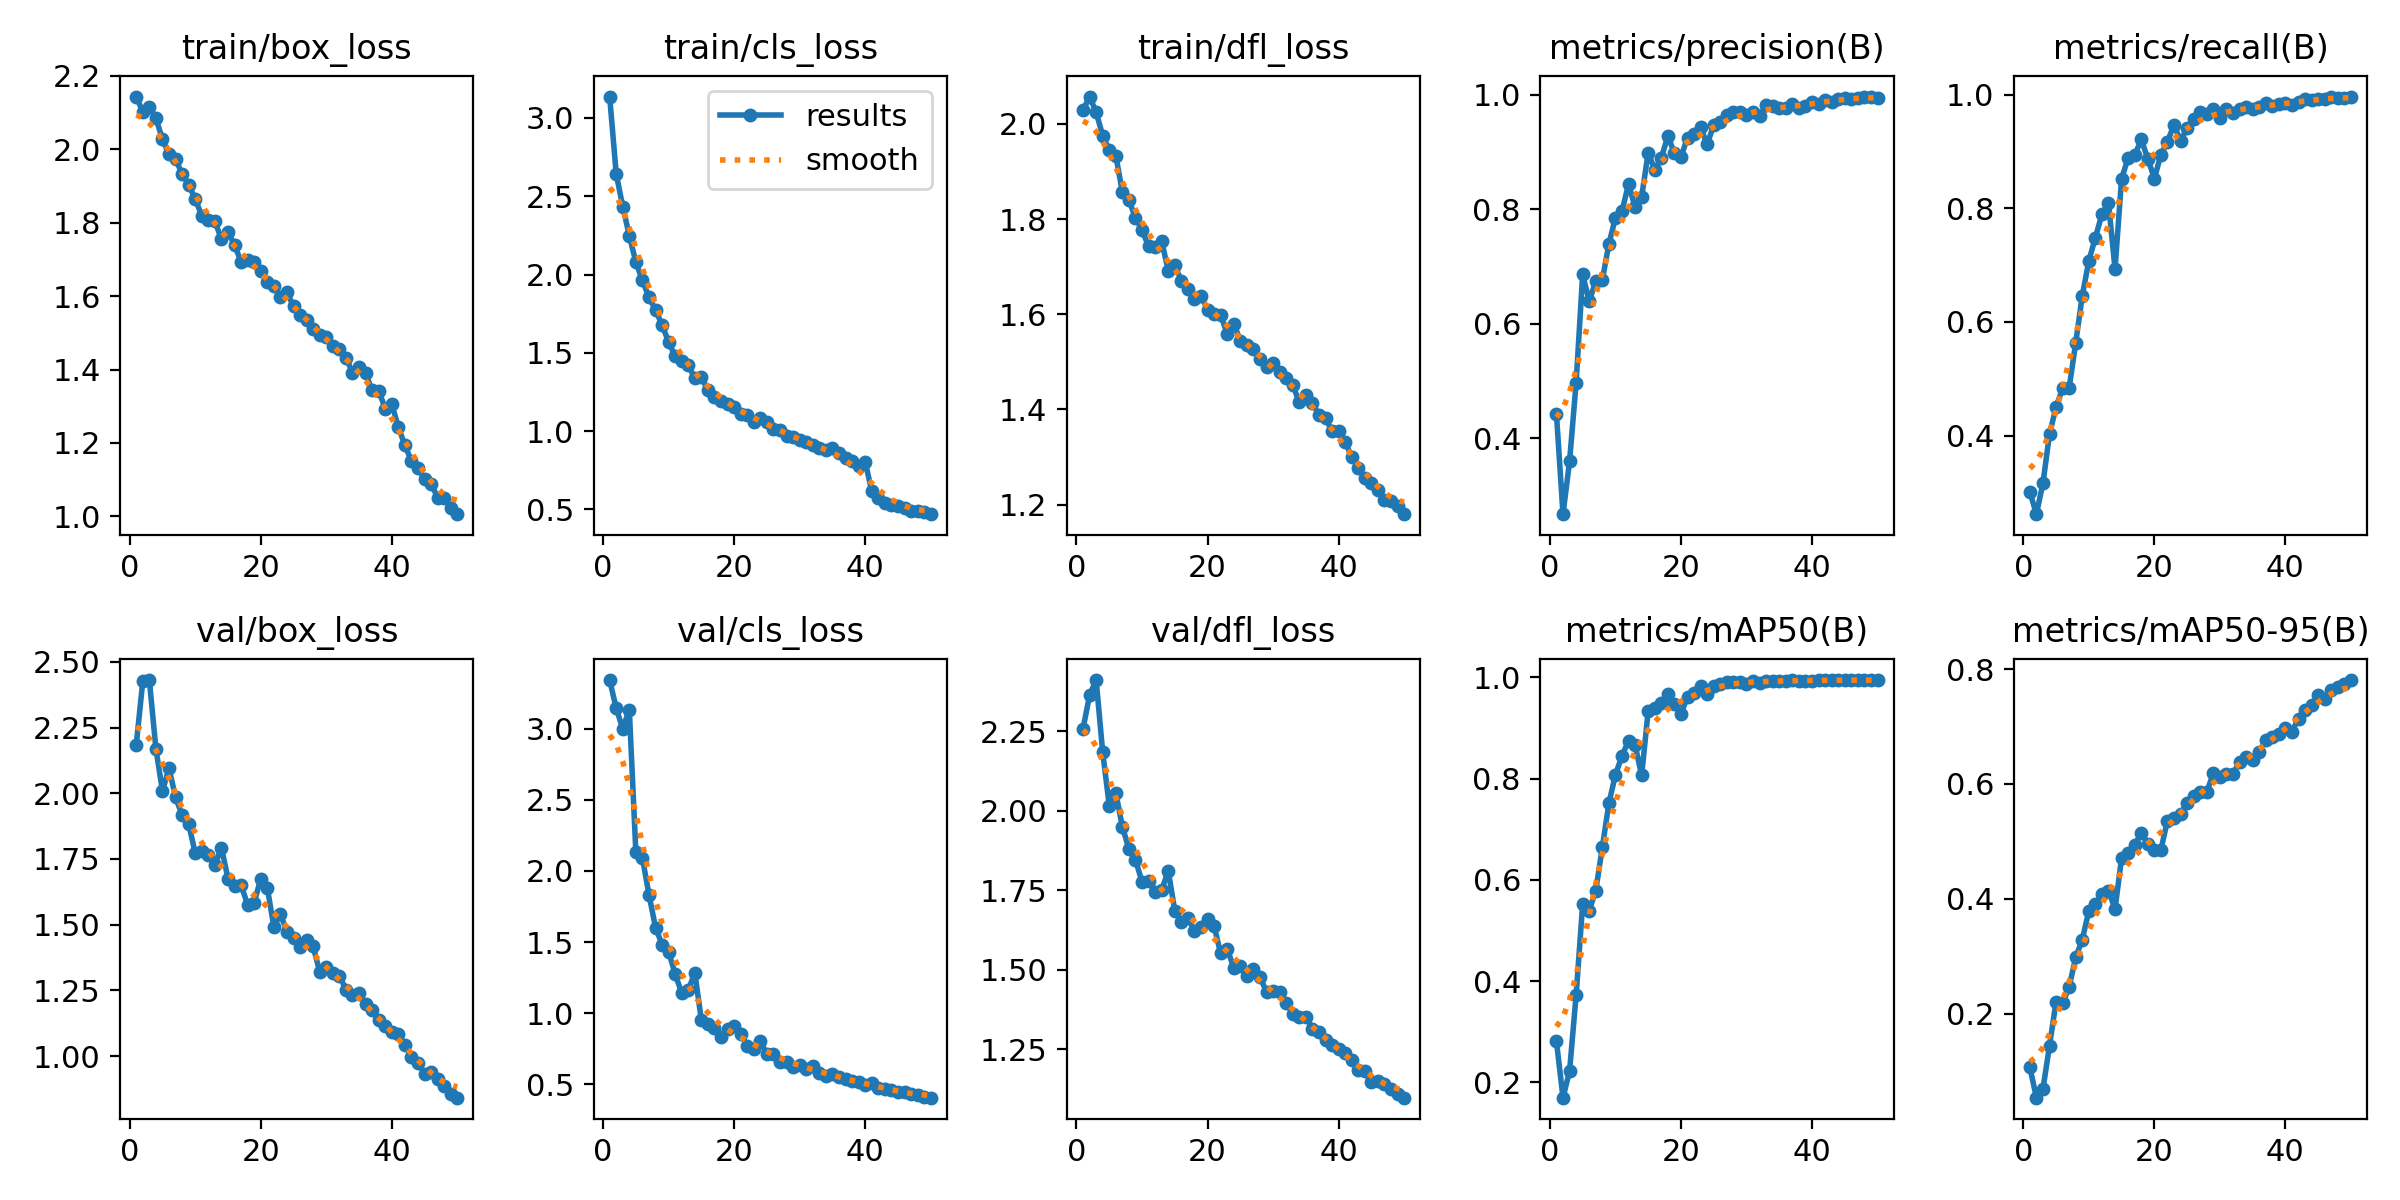

The file beside this chart, header and first rows:
epoch, time, train/box_loss, train/cls_loss, train/dfl_loss, metrics/precision(B), metrics/recall(B), metrics/mAP50(B), metrics/mAP50-95(B), val/box_loss, val/cls_loss, val/dfl_loss, lr/pg0, lr/pg1, lr/pg2
1, 432.5, 2.143, 3.136, 2.029, 0.4415, 0.3009, 0.2813, 0.1068, 2.185, 3.341, 2.258, 0.0006605, 0.0006605, 0.0006605
2, 1833, 2.101, 2.643, 2.057, 0.2669, 0.2615, 0.17, 0.05376, 2.427, 3.142, 2.363, 0.001301, 0.001301, 0.001301
3, 2293, 2.116, 2.434, 2.024, 0.3591, 0.316, 0.2225, 0.06899, 2.431, 2.999, 2.411, 0.001915, 0.001915, 0.001915
4, 4853, 2.085, 2.249, 1.975, 0.4963, 0.4025, 0.3721, 0.144, 2.169, 3.133, 2.183, 0.001881, 0.001881, 0.001881
5, 5256, 2.026, 2.079, 1.944, 0.6858, 0.4502, 0.552, 0.2209, 2.008, 2.131, 2.016, 0.001842, 0.001842, 0.001842
6, 6854, 1.986, 1.963, 1.933, 0.6392, 0.4831, 0.5393, 0.2181, 2.095, 2.091, 2.056, 0.001802, 0.001802, 0.001802
7, 8484, 1.973, 1.855, 1.857, 0.6742, 0.4841, 0.579, 0.2466, 1.984, 1.833, 1.949, 0.001762, 0.001762, 0.001762
8, 10096, 1.932, 1.775, 1.841, 0.6761, 0.5633, 0.6643, 0.2981, 1.918, 1.602, 1.88, 0.001723, 0.001723, 0.001723
9, 12097, 1.903, 1.677, 1.802, 0.7392, 0.646, 0.7512, 0.3288, 1.884, 1.483, 1.846, 0.001683, 0.001683, 0.001683
10, 12498, 1.864, 1.57, 1.777, 0.7848, 0.7076, 0.8077, 0.379, 1.772, 1.432, 1.776, 0.001644, 0.001644, 0.001644
11, 13329, 1.819, 1.477, 1.742, 0.7964, 0.7483, 0.845, 0.391, 1.779, 1.274, 1.778, 0.001604, 0.001604, 0.001604
12, 13751, 1.807, 1.449, 1.741, 0.8438, 0.7899, 0.8747, 0.4089, 1.765, 1.142, 1.743, 0.001564, 0.001564, 0.001564
13, 14321, 1.804, 1.421, 1.754, 0.8037, 0.809, 0.8665, 0.4141, 1.727, 1.164, 1.75, 0.001525, 0.001525, 0.001525
14, 14932, 1.755, 1.338, 1.692, 0.8215, 0.6933, 0.8065, 0.3822, 1.793, 1.283, 1.811, 0.001485, 0.001485, 0.001485
15, 15502, 1.774, 1.346, 1.703, 0.8987, 0.8525, 0.934, 0.4711, 1.676, 0.9499, 1.685, 0.001446, 0.001446, 0.001446
16, 17184, 1.74, 1.26, 1.67, 0.8688, 0.8883, 0.9391, 0.48, 1.646, 0.9241, 1.65, 0.001406, 0.001406, 0.001406
17, 17940, 1.692, 1.22, 1.652, 0.8896, 0.8932, 0.9502, 0.4931, 1.651, 0.8938, 1.663, 0.001366, 0.001366, 0.001366
18, 18369, 1.698, 1.193, 1.632, 0.9276, 0.9213, 0.9673, 0.5151, 1.575, 0.8311, 1.621, 0.001327, 0.001327, 0.001327
19, 18796, 1.693, 1.172, 1.639, 0.8978, 0.8876, 0.9473, 0.496, 1.584, 0.888, 1.634, 0.001287, 0.001287, 0.001287
20, 19213, 1.667, 1.154, 1.609, 0.8915, 0.8524, 0.9278, 0.4853, 1.675, 0.9111, 1.66, 0.001248, 0.001248, 0.001248
21, 19642, 1.639, 1.109, 1.6, 0.9249, 0.8945, 0.9617, 0.4852, 1.64, 0.8535, 1.636, 0.001208, 0.001208, 0.001208
22, 20785, 1.627, 1.104, 1.598, 0.9319, 0.9177, 0.9696, 0.5363, 1.492, 0.7719, 1.551, 0.001168, 0.001168, 0.001168
23, 21427, 1.597, 1.061, 1.559, 0.9429, 0.9468, 0.9822, 0.5414, 1.54, 0.7514, 1.565, 0.001129, 0.001129, 0.001129
24, 21953, 1.611, 1.083, 1.58, 0.9132, 0.9186, 0.9663, 0.5485, 1.474, 0.802, 1.506, 0.001089, 0.001089, 0.001089
25, 22410, 1.572, 1.059, 1.545, 0.9473, 0.9414, 0.9824, 0.5668, 1.448, 0.7117, 1.511, 0.00105, 0.00105, 0.00105
26, 23235, 1.549, 1.012, 1.536, 0.9517, 0.958, 0.9862, 0.5798, 1.414, 0.7098, 1.481, 0.00101, 0.00101, 0.00101
27, 23647, 1.535, 1.008, 1.526, 0.9654, 0.97, 0.9914, 0.5853, 1.44, 0.6585, 1.503, 0.0009704, 0.0009704, 0.0009704
28, 24055, 1.511, 0.972, 1.506, 0.969, 0.9654, 0.9911, 0.5864, 1.417, 0.6573, 1.477, 0.0009308, 0.0009308, 0.0009308
29, 24549, 1.493, 0.9657, 1.489, 0.9693, 0.9743, 0.9917, 0.6182, 1.32, 0.6229, 1.43, 0.0008912, 0.0008912, 0.0008912
30, 24975, 1.488, 0.9421, 1.497, 0.9648, 0.9584, 0.9875, 0.6113, 1.339, 0.6379, 1.433, 0.0008516, 0.0008516, 0.0008516
31, 25396, 1.465, 0.9293, 1.48, 0.9695, 0.975, 0.9929, 0.617, 1.318, 0.6047, 1.429, 0.000812, 0.000812, 0.000812
32, 25792, 1.455, 0.9125, 1.467, 0.9631, 0.9687, 0.9893, 0.6179, 1.307, 0.6301, 1.395, 0.0007724, 0.0007724, 0.0007724
33, 26203, 1.432, 0.8905, 1.451, 0.9815, 0.9741, 0.993, 0.6374, 1.253, 0.5812, 1.362, 0.0007328, 0.0007328, 0.0007328
34, 27916, 1.392, 0.8787, 1.416, 0.9801, 0.9785, 0.9936, 0.6461, 1.233, 0.5616, 1.351, 0.0006932, 0.0006932, 0.0006932
35, 28415, 1.407, 0.891, 1.43, 0.9765, 0.9745, 0.9924, 0.6414, 1.241, 0.5694, 1.353, 0.0006536, 0.0006536, 0.0006536
36, 28914, 1.389, 0.8588, 1.413, 0.9777, 0.9786, 0.9933, 0.6561, 1.199, 0.5537, 1.314, 0.000614, 0.000614, 0.000614
37, 29409, 1.343, 0.8265, 1.389, 0.983, 0.9852, 0.994, 0.6763, 1.174, 0.536, 1.304, 0.0005744, 0.0005744, 0.0005744
38, 30443, 1.342, 0.8108, 1.382, 0.9763, 0.9808, 0.9937, 0.6822, 1.137, 0.5244, 1.279, 0.0005348, 0.0005348, 0.0005348
39, 30869, 1.294, 0.7779, 1.355, 0.9803, 0.983, 0.9936, 0.6872, 1.114, 0.5144, 1.263, 0.0004952, 0.0004952, 0.0004952
40, 31300, 1.306, 0.8037, 1.354, 0.987, 0.9847, 0.9939, 0.6971, 1.093, 0.4951, 1.252, 0.0004556, 0.0004556, 0.0004556
41, 31768, 1.243, 0.6168, 1.332, 0.9832, 0.9826, 0.9943, 0.6911, 1.084, 0.5107, 1.238, 0.000416, 0.000416, 0.000416
42, 32187, 1.194, 0.5721, 1.301, 0.9906, 0.988, 0.994, 0.7138, 1.044, 0.4777, 1.217, 0.0003764, 0.0003764, 0.0003764
43, 32591, 1.151, 0.5419, 1.276, 0.988, 0.9921, 0.9945, 0.7288, 0.9972, 0.4689, 1.184, 0.0003368, 0.0003368, 0.0003368
44, 33078, 1.132, 0.5303, 1.257, 0.9931, 0.9906, 0.9947, 0.7377, 0.9736, 0.4624, 1.18, 0.0002972, 0.0002972, 0.0002972
45, 33531, 1.102, 0.5225, 1.246, 0.9936, 0.9929, 0.9944, 0.7551, 0.9321, 0.4436, 1.146, 0.0002576, 0.0002576, 0.0002576
46, 33931, 1.089, 0.5098, 1.23, 0.9931, 0.9924, 0.9948, 0.7474, 0.9412, 0.4451, 1.151, 0.000218, 0.000218, 0.000218
47, 34428, 1.052, 0.4913, 1.209, 0.9935, 0.9955, 0.9944, 0.7627, 0.9133, 0.4334, 1.14, 0.0001784, 0.0001784, 0.0001784
48, 34924, 1.051, 0.4926, 1.208, 0.9969, 0.9949, 0.9947, 0.768, 0.8864, 0.4221, 1.125, 0.0001388, 0.0001388, 0.0001388
49, 35423, 1.022, 0.4866, 1.197, 0.9964, 0.9938, 0.9947, 0.7743, 0.8553, 0.4133, 1.108, 9.92e-05, 9.92e-05, 9.92e-05
50, 35915, 1.006, 0.4701, 1.18, 0.9942, 0.9969, 0.9946, 0.7808, 0.8421, 0.4063, 1.097, 5.96e-05, 5.96e-05, 5.96e-05
